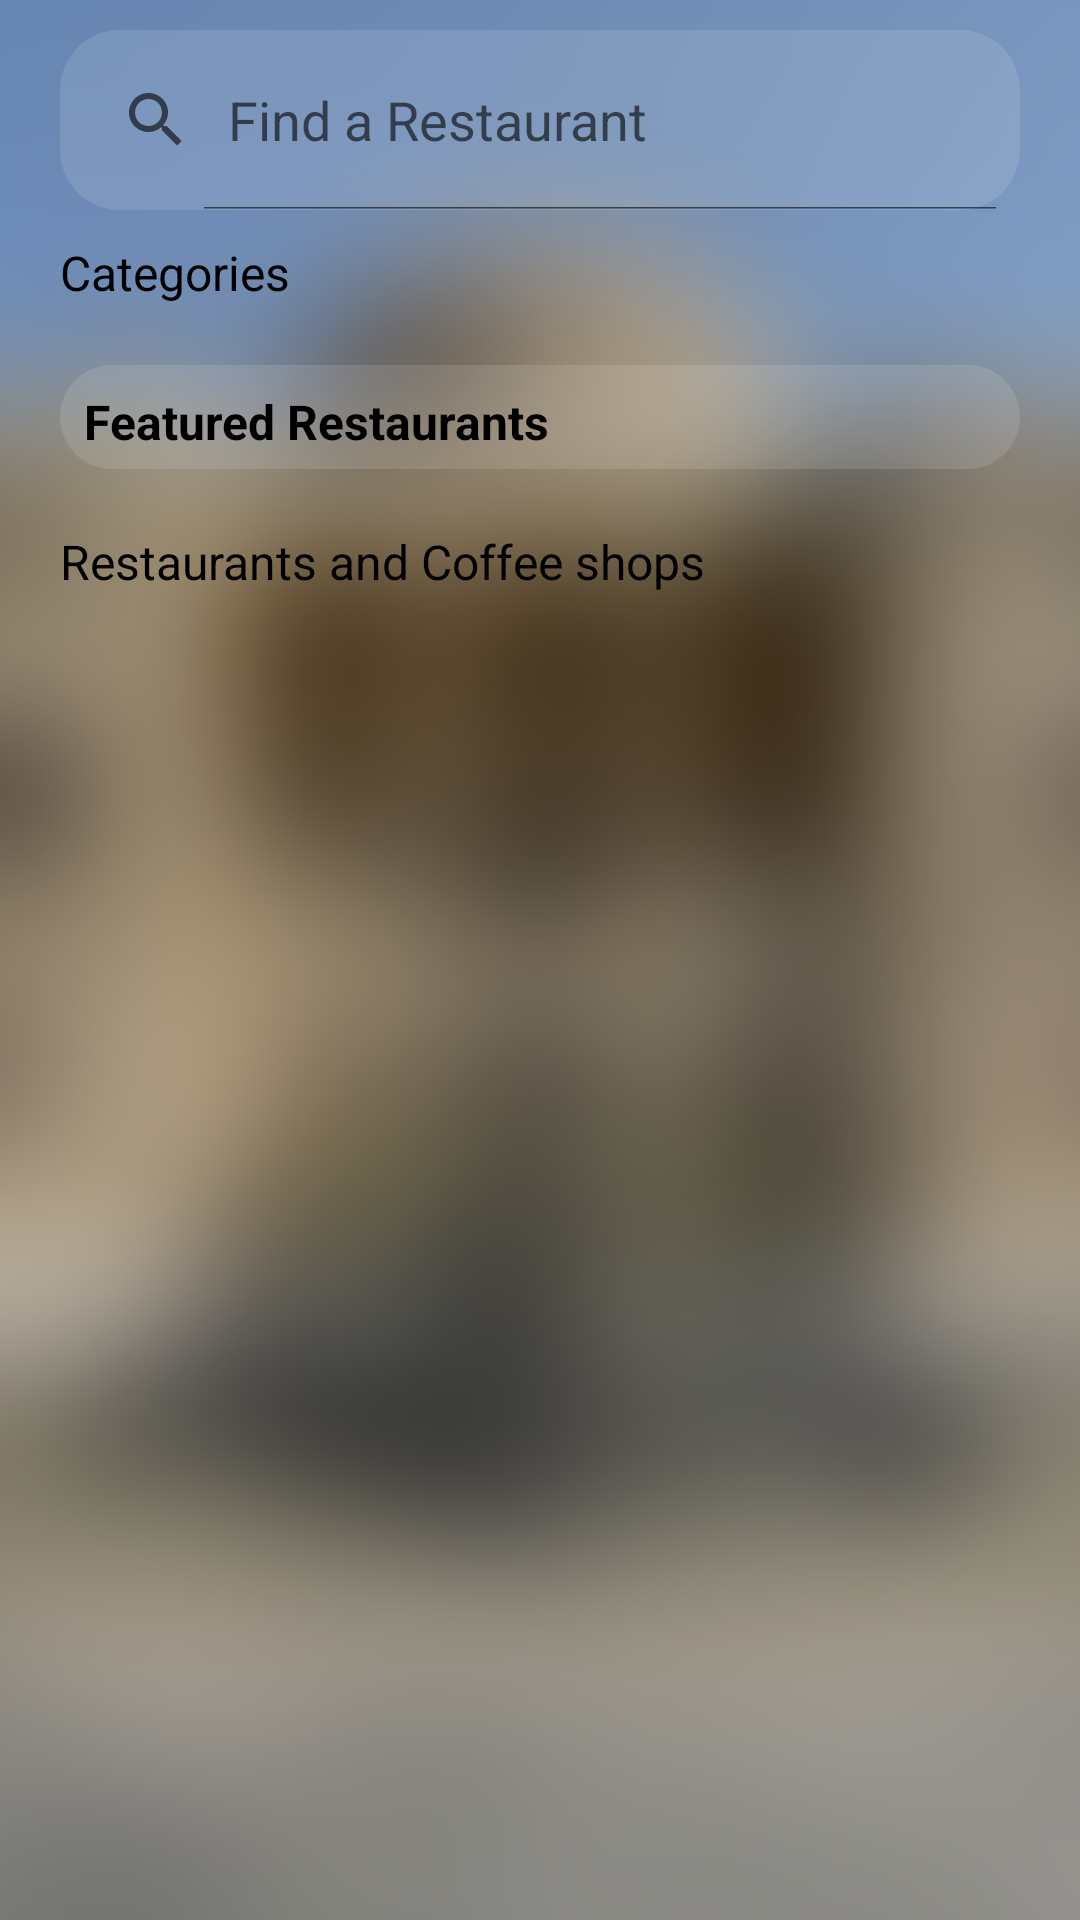

Produce the Android XML layout that renders to this screen, including the resource entries it uses.
<!-- AndroidManifest.xml: application theme Theme.Wagba -->
<!-- res/layout/fragment_delivery.xml -->
<?xml version="1.0" encoding="utf-8"?>
<FrameLayout xmlns:android="http://schemas.android.com/apk/res/android"
    xmlns:app="http://schemas.android.com/apk/res-auto"
    xmlns:tools="http://schemas.android.com/tools"
    android:layout_width="match_parent"
    android:layout_height="match_parent"
    tools:context=".Delivery">

    <androidx.constraintlayout.widget.ConstraintLayout
        android:layout_width="match_parent"
        android:layout_height="match_parent"
        android:background="@drawable/bg_totally_blurred_">


        <SearchView
            android:id="@+id/searchView"
            android:layout_width="match_parent"
            android:layout_height="60dp"
            android:layout_marginTop="10dp"
            android:layout_marginBottom="10dp"
            android:layout_marginStart="20dp"
            android:layout_marginEnd="20dp"
            app:layout_constraintEnd_toEndOf="parent"
            app:layout_constraintStart_toStartOf="parent"
            app:layout_constraintTop_toTopOf="parent"
            android:background="@drawable/search_view_bg"
            android:queryHint="@string/searchHint"
            android:iconifiedByDefault="false"
            />

        <ScrollView
            android:layout_width="match_parent"
            android:layout_height="wrap_content"
            app:layout_constraintBottom_toBottomOf="parent"
            app:layout_constraintEnd_toEndOf="parent"
            app:layout_constraintHorizontal_bias="0.0"
            app:layout_constraintStart_toStartOf="parent"
            app:layout_constraintTop_toBottomOf="@+id/searchView"
            app:layout_constraintVertical_bias="0.0">

            <LinearLayout
                android:id="@+id/scrollViewDelivery"
                android:layout_width="match_parent"
                android:layout_height="wrap_content"
                android:orientation="vertical"
                android:layout_marginTop="10dp">

                <TextView
                    android:id="@+id/textView2"
                    android:layout_width="wrap_content"
                    android:layout_height="wrap_content"
                    android:layout_marginStart="20dp"
                    android:layout_marginEnd="20dp"
                    android:text="@string/foodCategories"
                    android:textColor="#000000"
                    android:textSize="16sp"/>

                <androidx.recyclerview.widget.RecyclerView
                    android:id="@+id/foodRecyclerView"
                    android:layout_width="match_parent"
                    android:layout_height="match_parent"
                    android:layout_marginStart="20dp"
                    android:layout_marginEnd="20dp"
                    android:alwaysDrawnWithCache="false"
                    android:scrollbars="horizontal" >

                </androidx.recyclerview.widget.RecyclerView>

                <LinearLayout
                    android:id="@+id/linearlayout"
                    android:layout_width="match_parent"
                    android:layout_height="wrap_content"
                    android:layout_marginStart="20dp"
                    android:layout_marginTop="20dp"
                    android:layout_marginEnd="20dp"
                    android:layout_marginBottom="20dp"
                    android:background="@drawable/linearlayoutcorneredbg"
                    android:orientation="vertical">

                    <TextView
                        android:id="@+id/textView3"
                        android:layout_width="wrap_content"
                        android:layout_height="wrap_content"
                        android:layout_marginStart="8dp"
                        android:layout_marginTop="8dp"
                        android:text="@string/featured"
                        android:textColor="#000000"
                        android:textSize="16sp"
                        android:textStyle="bold"
                        tools:ignore="TextContrastCheck" />

                    <androidx.recyclerview.widget.RecyclerView
                        android:id="@+id/featuredRestaurantRecyclerView"
                        android:layout_width="match_parent"
                        android:layout_height="wrap_content"
                        android:layout_marginBottom="5dp"
                        android:alwaysDrawnWithCache="false"
                        android:scrollbars="horizontal" />

                </LinearLayout>
                <TextView
                    android:id="@+id/textView4"
                    android:layout_width="wrap_content"
                    android:layout_height="wrap_content"
                    android:layout_marginStart="20dp"
                    android:layout_marginEnd="20dp"
                    android:text="@string/restaurantsTxt"
                    android:textColor="#000000"
                    android:textSize="16sp"/>
                <androidx.recyclerview.widget.RecyclerView
                    android:id="@+id/restaurantRecyclerView"
                    android:layout_width="match_parent"
                    android:layout_height="match_parent"
                    android:layout_marginStart="20dp"
                    android:layout_marginEnd="20dp"
                    android:alwaysDrawnWithCache="false" />


                <View
                    android:layout_width="match_parent"
                    android:layout_height="80dp">

                </View>
            </LinearLayout>

        </ScrollView>



    </androidx.constraintlayout.widget.ConstraintLayout>

</FrameLayout>
<!-- resources referenced by this layout -->
<resources>
  <!-- drawable bg_totally_blurred_: png bitmap (drawable-v24, 811898 bytes) -->
  <!-- drawable linearlayoutcorneredbg (drawable) -->
  <?xml version="1.0" encoding="utf-8"?>
  <shape xmlns:android="http://schemas.android.com/apk/res/android"
      android:shape="rectangle">
      <solid
          android:color="#1DFFFFFF"/>
  
      <corners android:radius="20dp"/>
  
  </shape>
  <!-- drawable search_view_bg (drawable) -->
  <?xml version="1.0" encoding="utf-8"?>
  <shape xmlns:android="http://schemas.android.com/apk/res/android">
      <corners android:radius="20dp"/>
      <solid
          android:color="#1DFFFFFF"/>
  
  </shape>
  <string name="featured">Featured Restaurants</string>
  <string name="foodCategories">Categories</string>
  <string name="restaurantsTxt">Restaurants and Coffee shops</string>
  <string name="searchHint">Find a Restaurant</string>
  <style name="Theme.Wagba" parent="Theme.MaterialComponents.DayNight.NoActionBar">
          
          <item name="colorPrimary">@color/purple_500</item>
          <item name="colorPrimaryVariant">@color/purple_700</item>
          <item name="colorOnPrimary">@color/white</item>
          
          <item name="colorSecondary">@color/teal_200</item>
          <item name="colorSecondaryVariant">@color/teal_700</item>
          <item name="colorOnSecondary">@color/black</item>
          
          <item name="android:statusBarColor">@color/black</item>
          
      </style>
  <!-- not gathered from this repository: default colours our renderer supplied (Android Studio template values) -->
  <color name="purple_500">#FF6200EE</color>
  <color name="purple_700">#FF3700B3</color>
  <color name="teal_200">#FF03DAC5</color>
  <color name="teal_700">#FF018786</color>
  <color name="black">#FF000000</color>
  <color name="white">#FFFFFFFF</color>
</resources>
